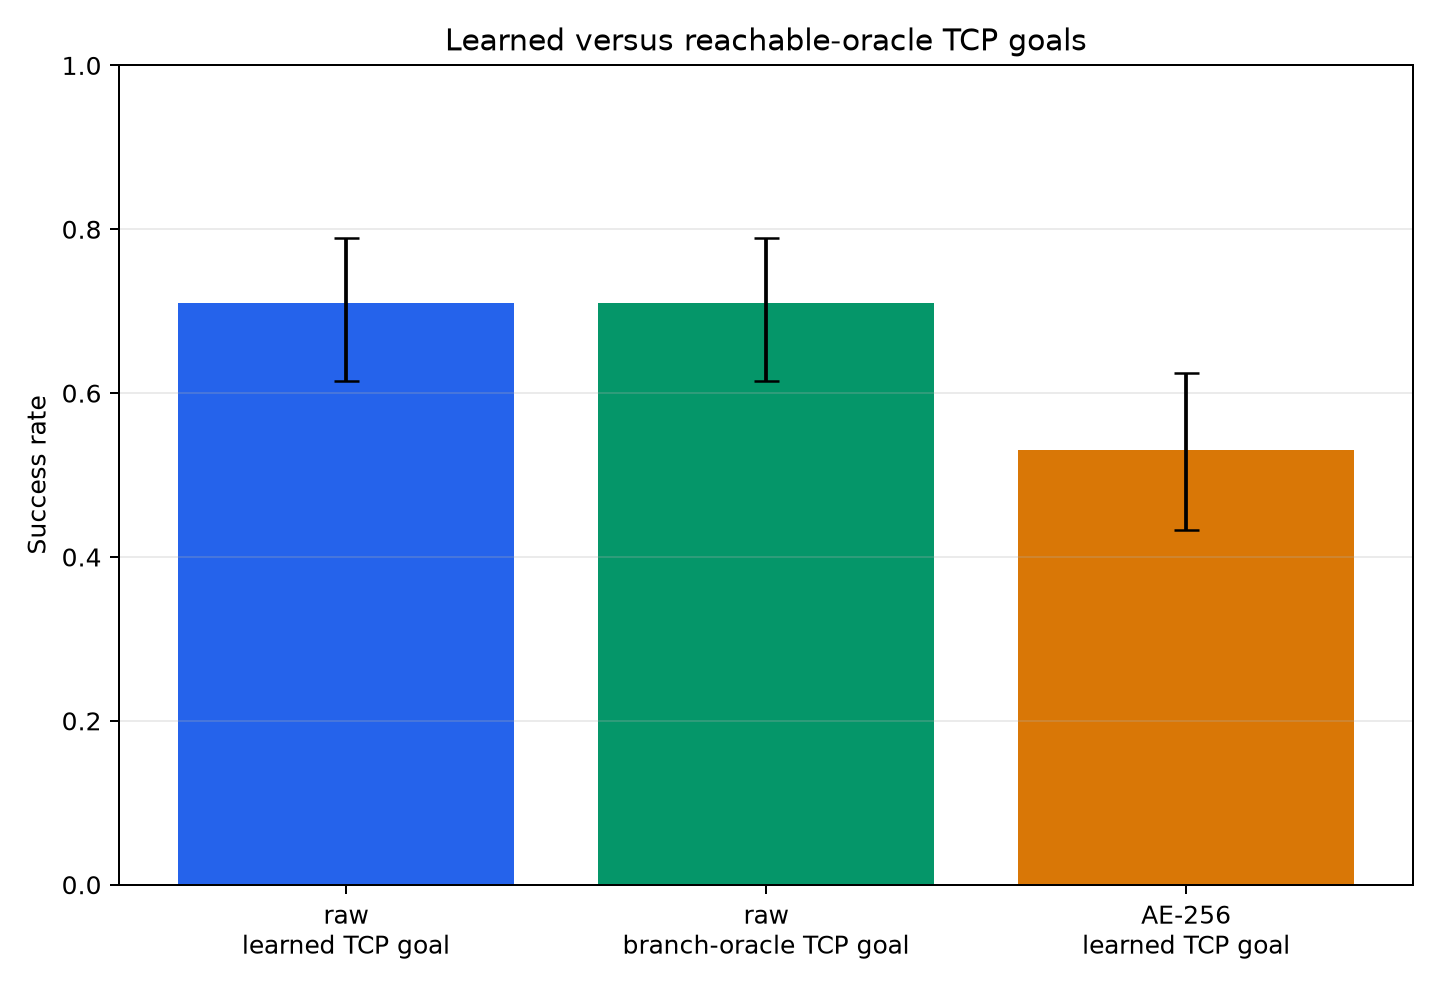

The file beside this chart, header and first rows:
method, success, ci_low, ci_high
raw learned TCP goal, 0.71, 0.6146, 0.7899
raw branch-oracle TCP goal, 0.71, 0.6146, 0.7899
AE-256 learned TCP goal, 0.53, 0.4329, 0.6249
